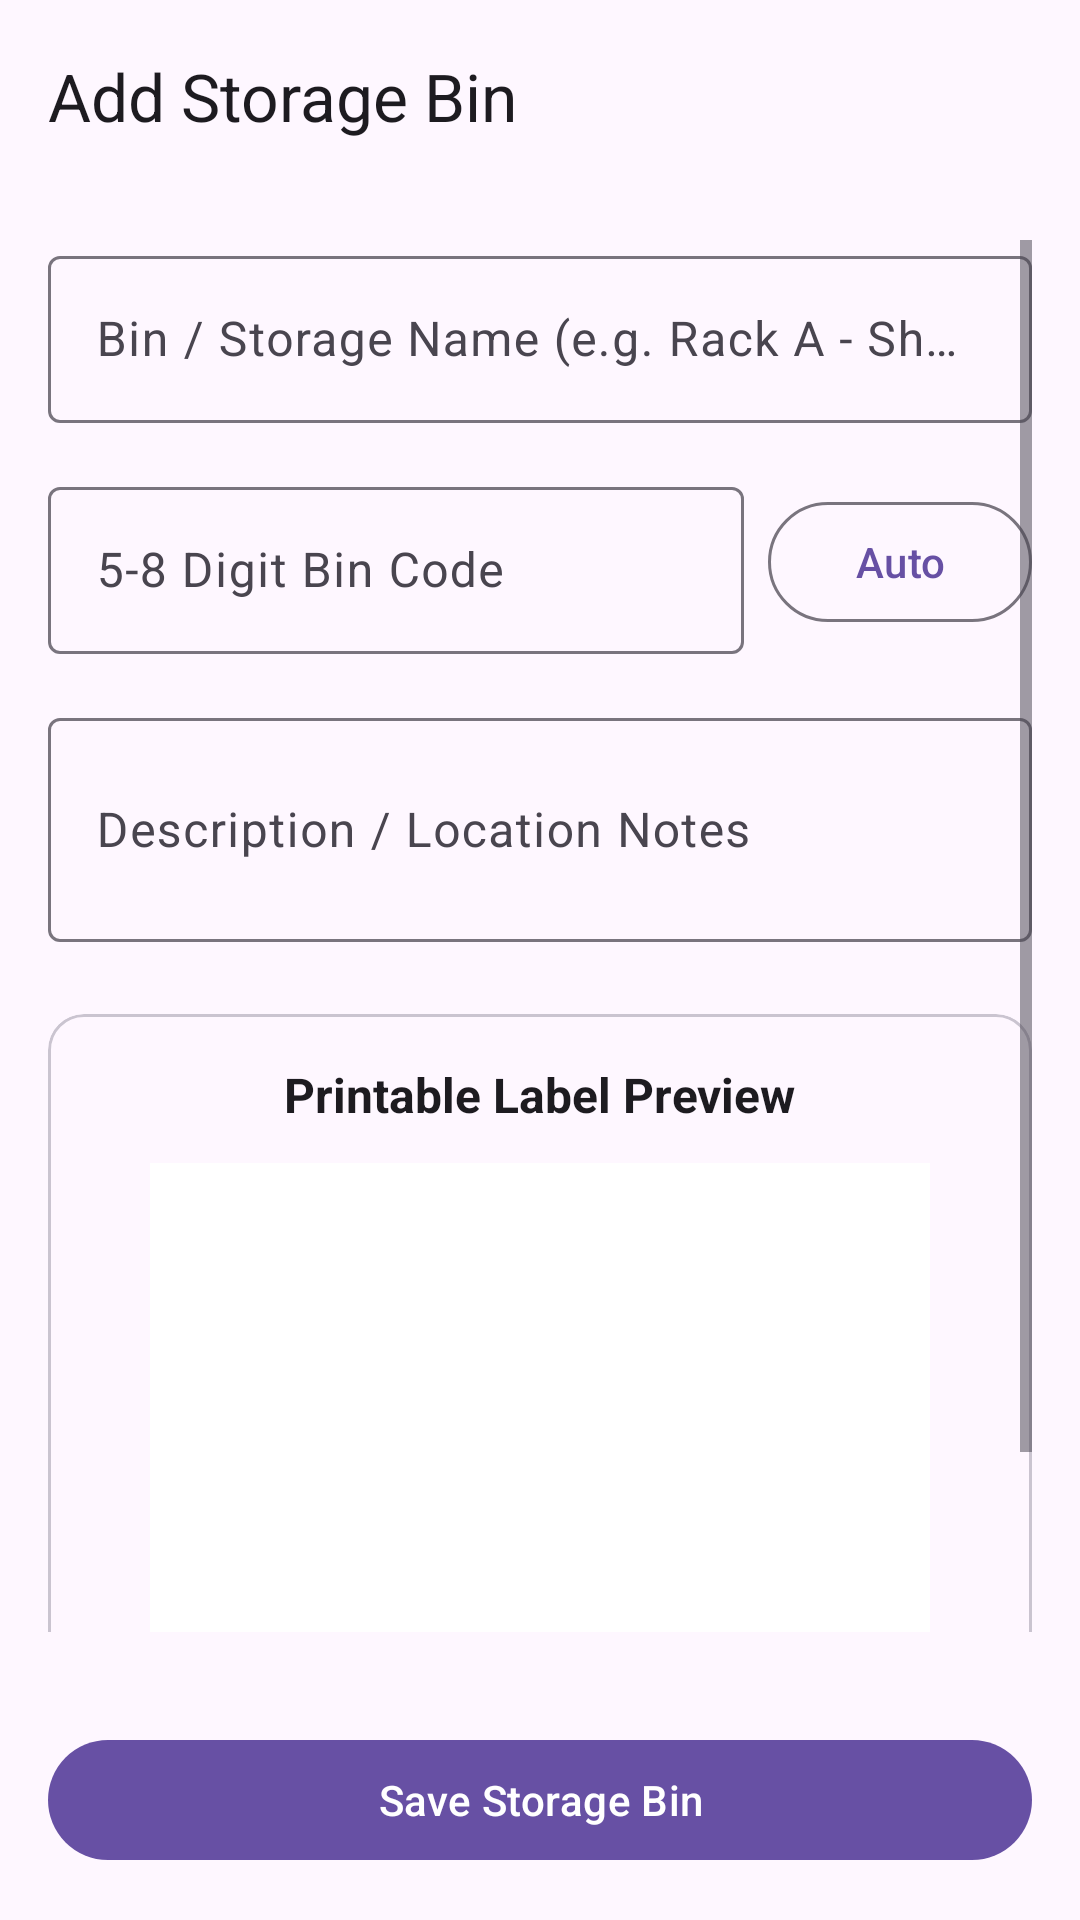

Layout XML and referenced resources for this Android screen:
<!-- AndroidManifest.xml: application theme Theme.GarageInventory -->
<!-- res/layout/activity_add_edit_bin.xml -->
<?xml version="1.0" encoding="utf-8"?>
<LinearLayout xmlns:android="http://schemas.android.com/apk/res/android"
    xmlns:app="http://schemas.android.com/apk/res-auto"
    android:layout_width="match_parent"
    android:layout_height="match_parent"
    android:orientation="vertical">

    <com.google.android.material.appbar.AppBarLayout
        android:layout_width="match_parent"
        android:layout_height="wrap_content">

        <com.google.android.material.appbar.MaterialToolbar
            android:id="@+id/toolbar"
            android:layout_width="match_parent"
            android:layout_height="?attr/actionBarSize"
            app:title="Add Storage Bin" />

    </com.google.android.material.appbar.AppBarLayout>

    <ScrollView
        android:layout_width="match_parent"
        android:layout_height="0dp"
        android:layout_weight="1"
        android:padding="16dp">

        <LinearLayout
            android:layout_width="match_parent"
            android:layout_height="wrap_content"
            android:orientation="vertical">

            <com.google.android.material.textfield.TextInputLayout
                android:layout_width="match_parent"
                android:layout_height="wrap_content"
                android:hint="Bin / Storage Name (e.g. Rack A - Shelf 2)"
                style="@style/Widget.Material3.TextInputLayout.OutlinedBox">

                <com.google.android.material.textfield.TextInputEditText
                    android:id="@+id/etBinName"
                    android:layout_width="match_parent"
                    android:layout_height="wrap_content"
                    android:inputType="textCapWords" />

            </com.google.android.material.textfield.TextInputLayout>

            <LinearLayout
                android:layout_width="match_parent"
                android:layout_height="wrap_content"
                android:layout_marginTop="16dp"
                android:orientation="horizontal">

                <com.google.android.material.textfield.TextInputLayout
                    android:layout_width="0dp"
                    android:layout_height="wrap_content"
                    android:layout_weight="1"
                    android:hint="5-8 Digit Bin Code"
                    style="@style/Widget.Material3.TextInputLayout.OutlinedBox">

                    <com.google.android.material.textfield.TextInputEditText
                        android:id="@+id/etBinCode"
                        android:layout_width="match_parent"
                        android:layout_height="wrap_content"
                        android:inputType="textCapCharacters" />

                </com.google.android.material.textfield.TextInputLayout>

                <com.google.android.material.button.MaterialButton
                    android:id="@+id/btnGenerateCode"
                    style="@style/Widget.Material3.Button.OutlinedButton"
                    android:layout_width="wrap_content"
                    android:layout_height="wrap_content"
                    android:layout_gravity="center_vertical"
                    android:layout_marginStart="8dp"
                    android:text="Auto" />

            </LinearLayout>

            <com.google.android.material.textfield.TextInputLayout
                android:layout_width="match_parent"
                android:layout_height="wrap_content"
                android:layout_marginTop="16dp"
                android:hint="Description / Location Notes"
                style="@style/Widget.Material3.TextInputLayout.OutlinedBox">

                <com.google.android.material.textfield.TextInputEditText
                    android:id="@+id/etBinDesc"
                    android:layout_width="match_parent"
                    android:layout_height="wrap_content"
                    android:inputType="textMultiLine"
                    android:lines="2" />

            </com.google.android.material.textfield.TextInputLayout>

            <com.google.android.material.card.MaterialCardView
                android:layout_width="match_parent"
                android:layout_height="wrap_content"
                android:layout_marginTop="24dp"
                app:cardCornerRadius="12dp">

                <LinearLayout
                    android:layout_width="match_parent"
                    android:layout_height="wrap_content"
                    android:gravity="center"
                    android:orientation="vertical"
                    android:padding="16dp">

                    <TextView
                        android:layout_width="wrap_content"
                        android:layout_height="wrap_content"
                        android:text="Printable Label Preview"
                        android:textColor="?attr/colorOnSurface"
                        android:textSize="16sp"
                        android:textStyle="bold" />

                    <ImageView
                        android:id="@+id/ivLabelPreview"
                        android:layout_width="260dp"
                        android:layout_height="170dp"
                        android:layout_marginTop="12dp"
                        android:background="@android:color/white"
                        android:scaleType="fitCenter" />

                    <com.google.android.material.button.MaterialButton
                        android:id="@+id/btnPrintLabelNow"
                        style="@style/Widget.Material3.Button.TonalButton"
                        android:layout_width="wrap_content"
                        android:layout_height="wrap_content"
                        android:layout_marginTop="12dp"
                        android:text="Print Label Sticker"
                        app:icon="@android:drawable/ic_menu_share" />

                </LinearLayout>

            </com.google.android.material.card.MaterialCardView>

        </LinearLayout>

    </ScrollView>

    <com.google.android.material.button.MaterialButton
        android:id="@+id/btnSaveBin"
        android:layout_width="match_parent"
        android:layout_height="wrap_content"
        android:layout_margin="16dp"
        android:text="Save Storage Bin" />

</LinearLayout>
<!-- resources referenced by this layout -->
<resources>
  <style name="Theme.GarageInventory" parent="Base.Theme.GarageInventory" />
  <style name="Base.Theme.GarageInventory" parent="Theme.Material3.DayNight.NoActionBar">
          
          
      </style>
</resources>
